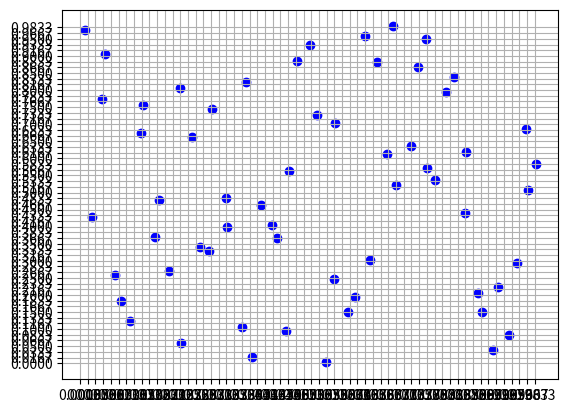

Python code for this plot:

## Programmed by Antoine BALDO ##

import os 
import random
from pprint import pprint
import matplotlib.pyplot as plt
import numpy

# Var number (nV dimension) setpoint
# You can change the dimension's size
nV = 2

# Sample number setpoint
# You can change the Sample number
nS = 60

# Initialisation:
k = 1
# Grid Setup
fig = plt.figure() 
ax = fig.gca()
ax.set_xticks(numpy.arange(0,1,(1/float(nS))))
ax.set_yticks(numpy.arange(0,1,(1/float(nS))))
# Creation of a list dictionnary
x = {}
x[k] = []

# Loop elements (part1)
for i in range(1,(nV+1)):
	x1 = []

	for j in range(1,(nS+1)):
		a = ((float(j)-1)/nS)
		b = ((float(j))/nS)
		listesample = random.uniform(a,b)
		x1.append(listesample)

	# Select a random number nP times between each Sample and for each Var (part2)
	for k in range(1,nS+1):
		listechoice = random.choice(x1)
		x.setdefault(k, []).append(listechoice)
		x1.remove(listechoice)

# pprint(x)
for k in range(1,nS+1):
	plt.scatter(float(x[k][0]),float(x[k][1]) , color="b", label="LHS")
plt.grid()
plt.show()